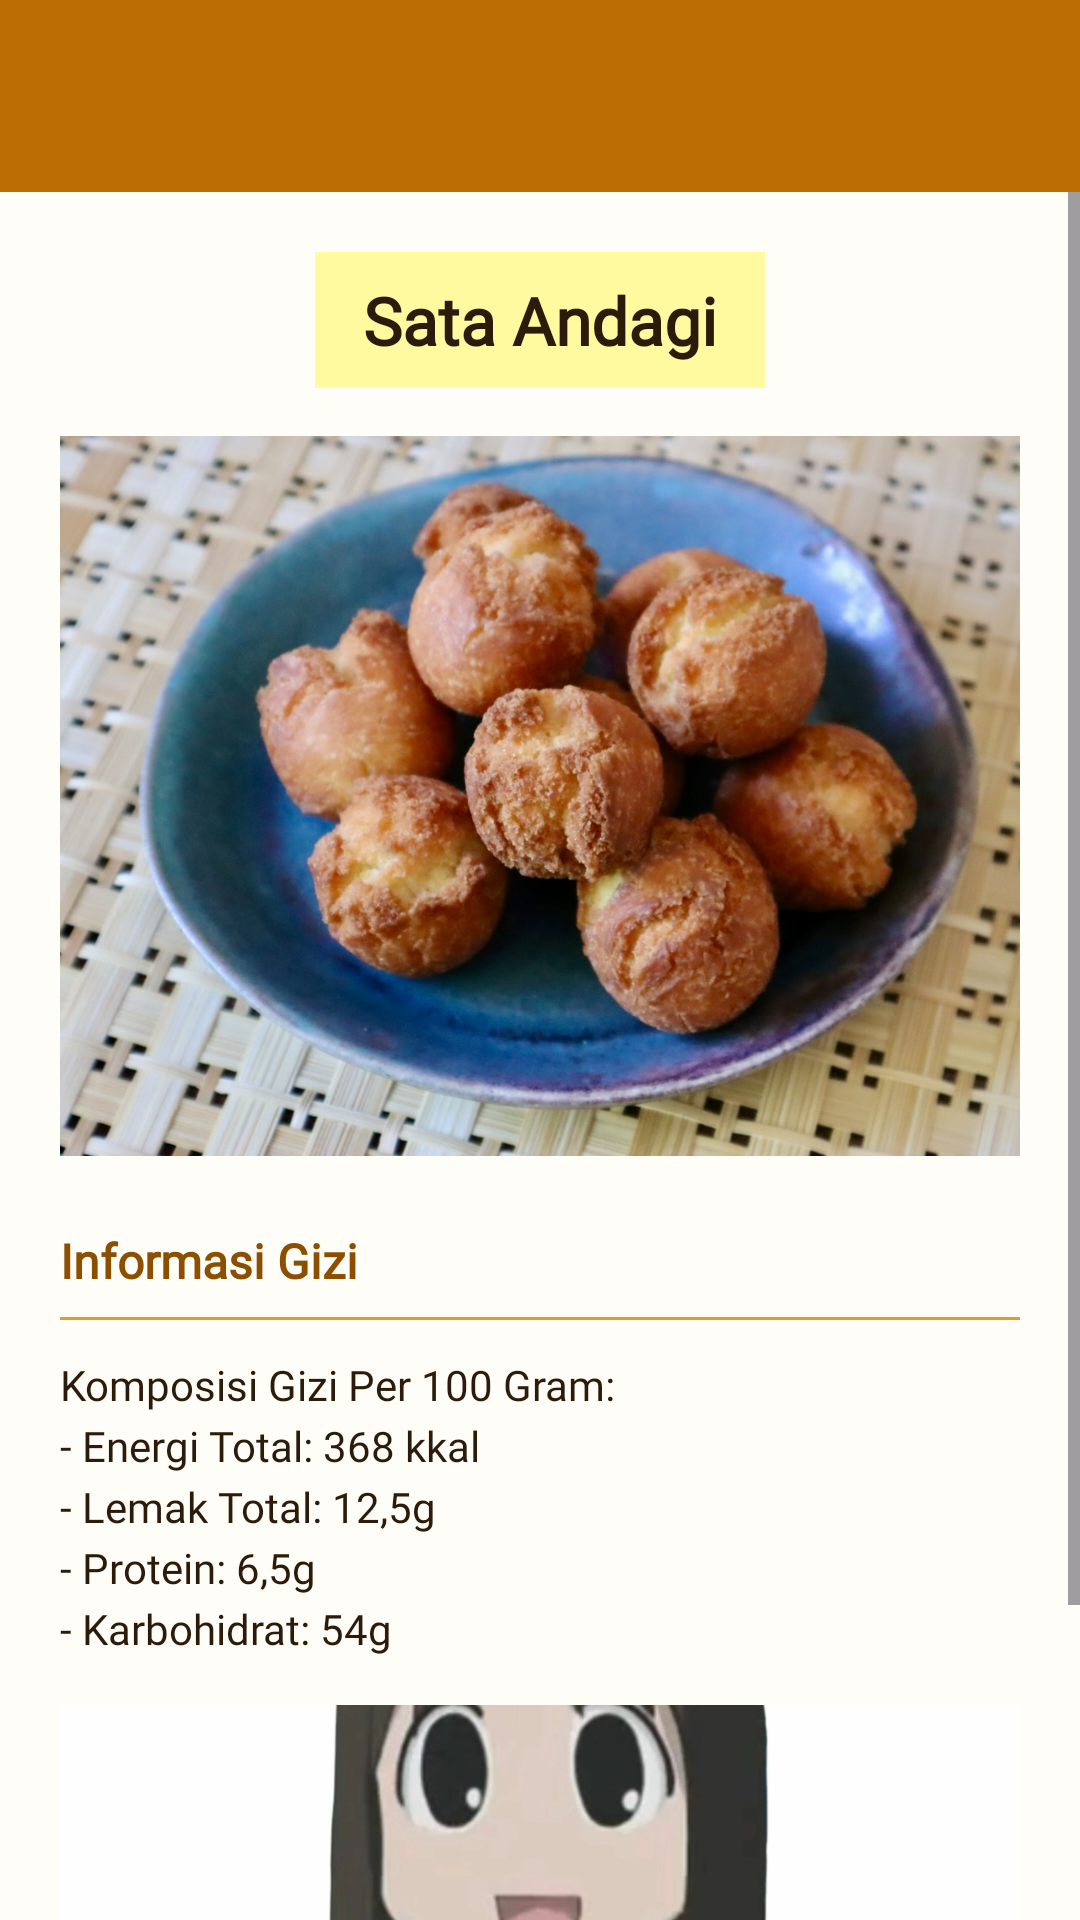

Write the Android layout XML for this screen, with the resource values it uses.
<!-- AndroidManifest.xml: application theme Theme.AZBSataAndagi -->
<!-- res/layout/activity_detail.xml -->
<?xml version="1.0" encoding="utf-8"?>
<LinearLayout xmlns:android="http://schemas.android.com/apk/res/android"
    xmlns:app="http://schemas.android.com/apk/res-auto"
    xmlns:tools="http://schemas.android.com/tools"
    android:id="@+id/main"
    android:layout_width="match_parent"
    android:layout_height="match_parent"
    android:background="@color/background_light"
    android:orientation="vertical"
    tools:context=".DetailActivity">

    <androidx.appcompat.widget.Toolbar
        android:id="@+id/toolbar"
        android:layout_width="match_parent"
        android:layout_height="?attr/actionBarSize"
        android:background="@color/primary"
        app:subtitleTextColor="@color/white"
        app:titleTextColor="@color/white" />

    <ScrollView
        android:layout_width="match_parent"
        android:layout_height="match_parent"
        android:fillViewport="true">

        <LinearLayout
            android:layout_width="match_parent"
            android:layout_height="wrap_content"
            android:gravity="center_horizontal"
            android:orientation="vertical"
            android:padding="20dp">

            <TextView
                android:id="@+id/tvTitleSnack"
                android:layout_width="wrap_content"
                android:layout_height="wrap_content"
                android:background="@color/secondary"
                android:fontFamily="@font/jetbrains_mono_regular"
                android:paddingHorizontal="16dp"
                android:paddingVertical="8dp"
                android:text="@string/nama_snack"
                android:textColor="@color/text_primary"
                android:textSize="22sp"
                android:textStyle="bold" />

            
            <ImageView
                android:id="@+id/imageView2"
                android:layout_width="match_parent"
                android:layout_height="240dp"
                android:layout_marginTop="16dp"
                android:contentDescription="@string/nama_snack"
                android:scaleType="centerCrop"
                app:srcCompat="@drawable/satandagi" />

            
            <TextView
                android:layout_width="match_parent"
                android:layout_height="wrap_content"
                android:layout_marginTop="24dp"
                android:fontFamily="@font/jetbrains_mono_regular"
                android:text="Informasi Gizi"
                android:textColor="@color/primary_dark"
                android:textSize="16sp"
                android:textStyle="bold" />

            <View
                android:layout_width="match_parent"
                android:layout_height="1dp"
                android:layout_marginTop="8dp"
                android:background="@color/primary_light" />

            <TextView
                android:id="@+id/textView"
                android:layout_width="match_parent"
                android:layout_height="wrap_content"
                android:layout_marginTop="12dp"
                android:fontFamily="@font/jetbrains_mono_regular"
                android:lineSpacingExtra="4dp"
                android:text="@string/gizi_snack"
                android:textColor="@color/text_primary"
                android:textSize="14sp" />

            
            <ImageView
                android:id="@+id/imageView"
                android:layout_width="match_parent"
                android:layout_height="180dp"
                android:layout_marginTop="16dp"
                android:contentDescription="@string/nama_snack"
                android:scaleType="centerCrop"
                app:srcCompat="@drawable/sataandagi" />

        </LinearLayout>
    </ScrollView>

</LinearLayout>
<!-- resources referenced by this layout -->
<resources>
  <color name="background_light">#FFFDF7</color>
  <color name="primary">#BC6E05</color>
  <color name="primary_dark">#8C4F00</color>
  <color name="primary_light">#E69A28</color>
  <color name="secondary">#FFFAA0</color>
  <color name="text_primary">#2C1B0A</color>
  <color name="white">#FFFFFFFF</color>
  <!-- drawable sataandagi: jpg bitmap (drawable, 66459 bytes) -->
  <!-- drawable satandagi: jpeg bitmap (drawable, 240972 bytes) -->
  <string name="gizi_snack">Komposisi Gizi Per 100 Gram:\n- Energi Total: 368 kkal\n- Lemak Total: 12,5g\n- Protein: 6,5g\n- Karbohidrat: 54g</string>
  <string name="nama_snack">Sata Andagi</string>
  <style name="Theme.AZBSataAndagi" parent="Base.Theme.AZBSataAndagi" />
  <style name="Base.Theme.AZBSataAndagi" parent="Theme.Material3.DayNight.NoActionBar">
          <item name="colorPrimary">@color/primary</item>
          <item name="colorOnPrimary">@color/white</item>
          <item name="colorPrimaryContainer">@color/primary_light</item>
          <item name="colorSecondary">@color/accent</item>
          <item name="colorOnSecondary">@color/white</item>
          <item name="android:windowBackground">@color/background_light</item>
          <item name="android:statusBarColor">@color/primary_dark</item>
      </style>
  <color name="accent">#E67E22</color>
</resources>
